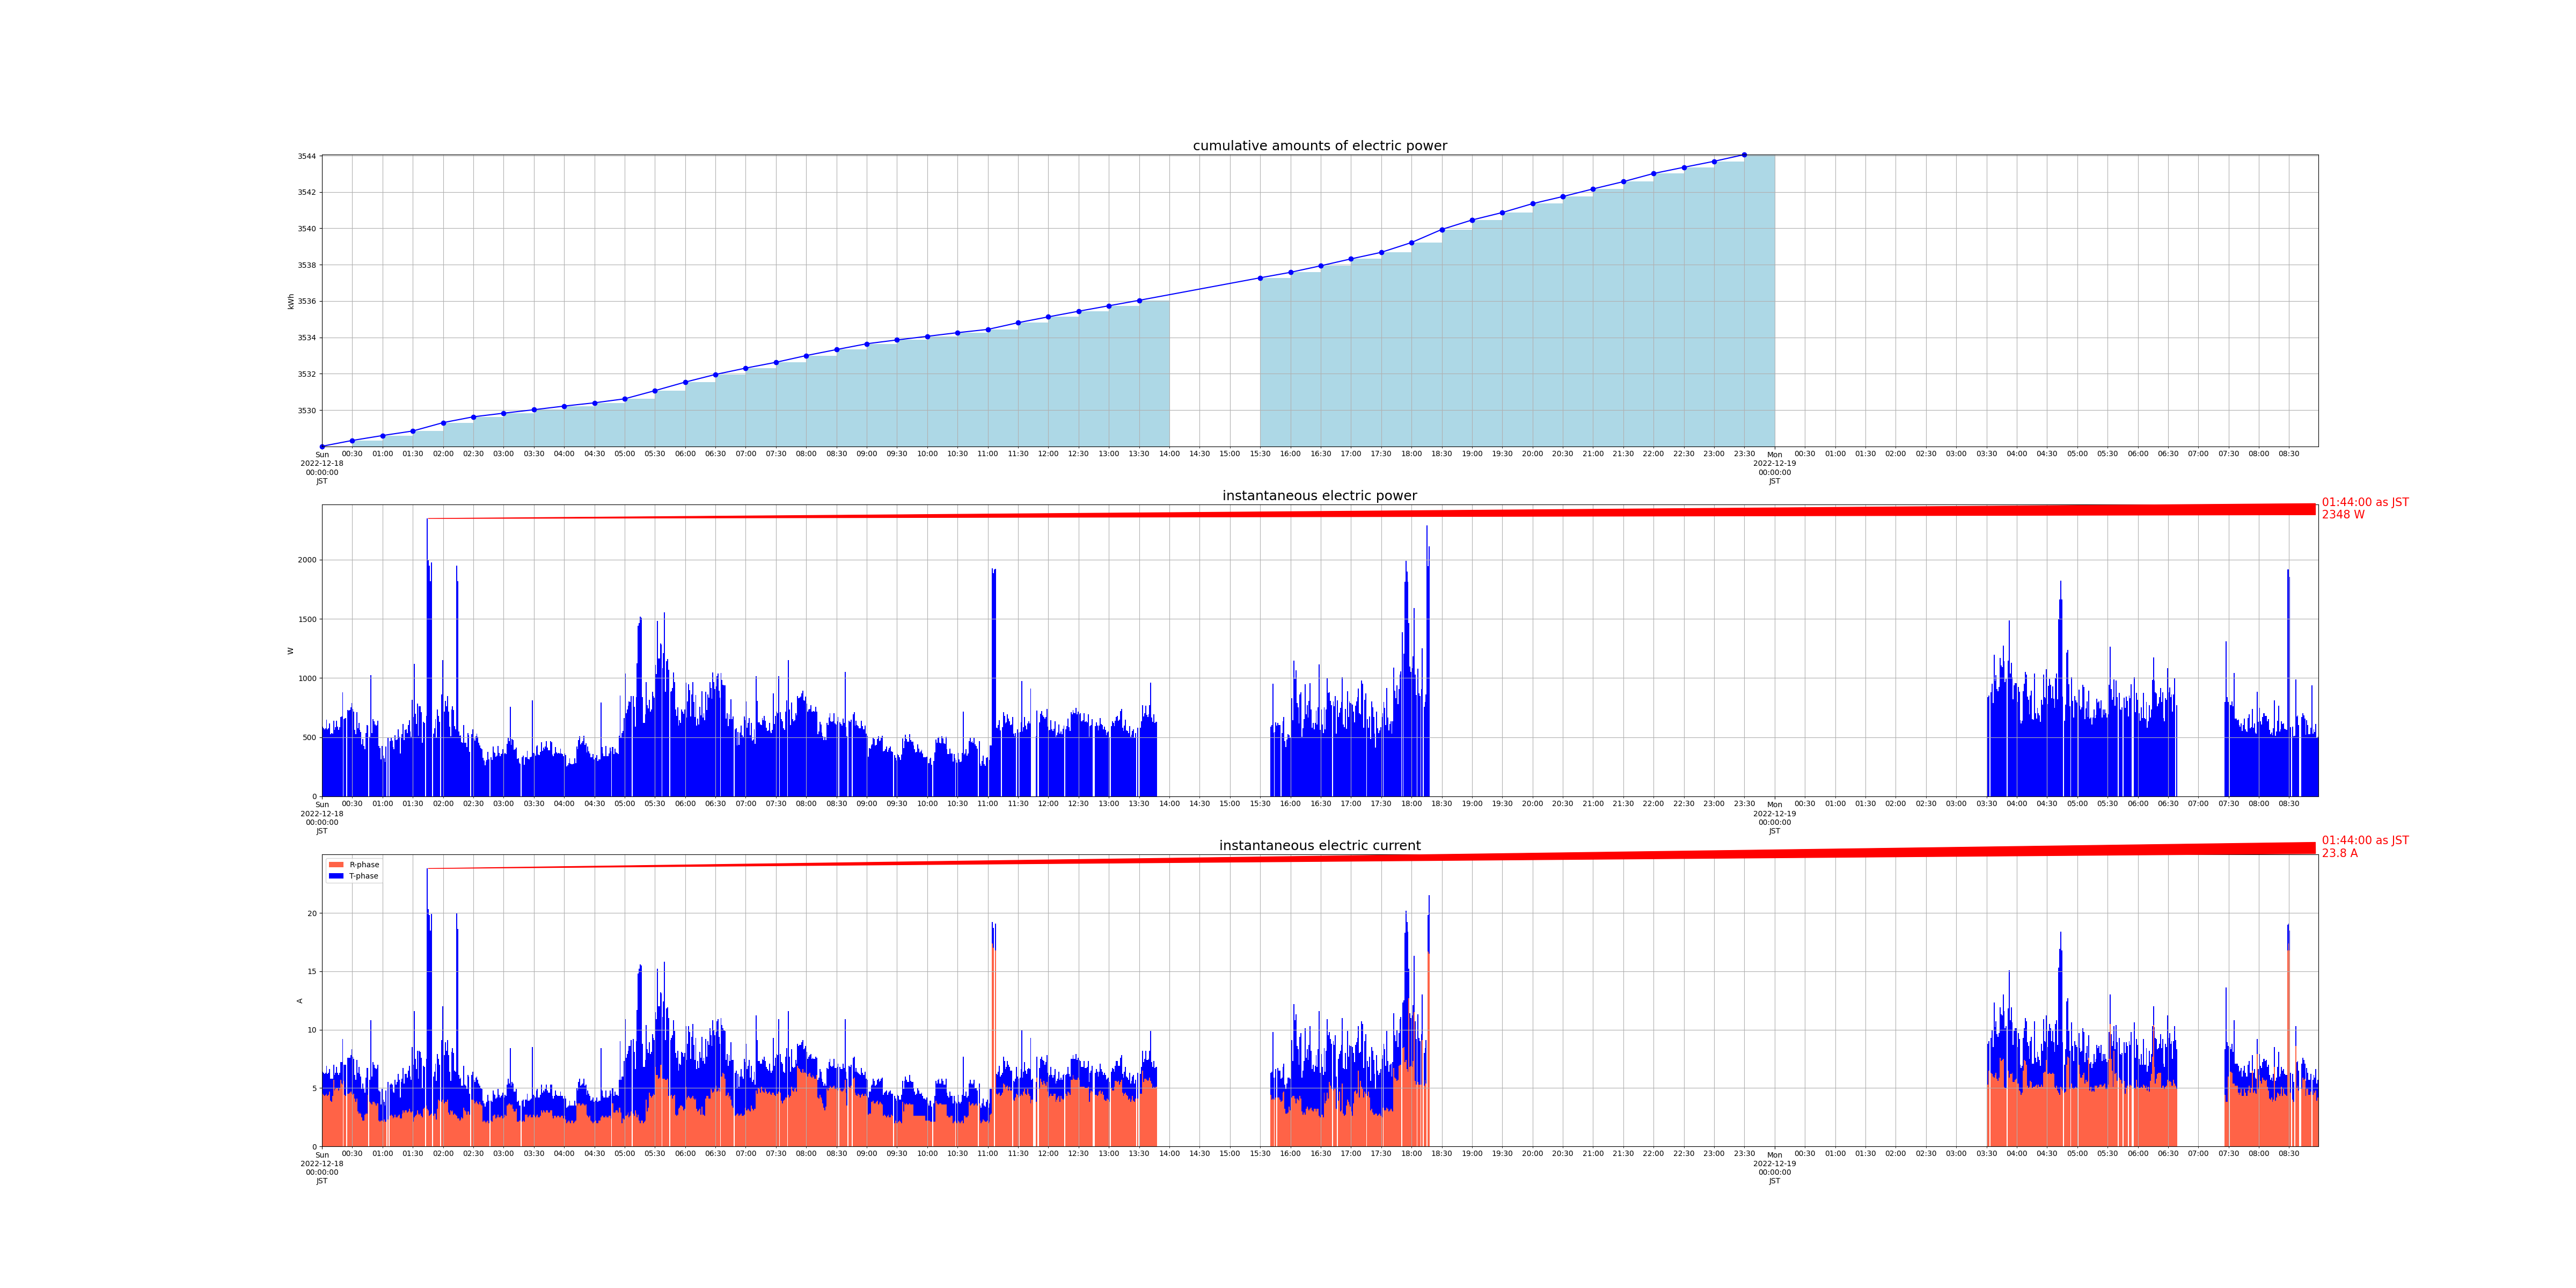

The table this chart was drawn from, first rows:
measured_at, sensor_id, cumlative_kwh, instant_watt, instant_ampere_R, instant_ampere_T
2022-12-18 00:00:00+09:00, smartmeter, , 588.0, , 
2022-12-18 00:00:00+09:00, smartmeter, , , 4.5, 1.9
2022-12-18 00:00:00+09:00, smartmeter, 3528, , , 
2022-12-18 00:01:01+09:00, smartmeter, , 576.0, , 
2022-12-18 00:01:01+09:00, smartmeter, , , 4.4, 1.9
2022-12-18 00:02:01+09:00, smartmeter, , 564.0, , 
2022-12-18 00:02:01+09:00, smartmeter, , , 4.3, 1.9
2022-12-18 00:03:24+09:00, smartmeter, , 576.0, , 
2022-12-18 00:03:24+09:00, smartmeter, , , 4.4, 1.9
2022-12-18 00:04:00+09:00, smartmeter, , 648.0, , 
2022-12-18 00:04:00+09:00, smartmeter, , , 4.5, 2.4
2022-12-18 00:05:00+09:00, smartmeter, , 564.0, , 
2022-12-18 00:05:00+09:00, smartmeter, , , 4.3, 1.9
2022-12-18 00:06:00+09:00, smartmeter, , 576.0, , 
2022-12-18 00:06:00+09:00, smartmeter, , , 4.4, 1.9
2022-12-18 00:07:00+09:00, smartmeter, , 616.0, , 
2022-12-18 00:07:00+09:00, smartmeter, , , 4.7, 1.9
2022-12-18 00:08:01+09:00, smartmeter, , 524.0, , 
2022-12-18 00:08:01+09:00, smartmeter, , , 3.9, 1.9
2022-12-18 00:09:00+09:00, smartmeter, , 536.0, , 
2022-12-18 00:09:00+09:00, smartmeter, , , 3.8, 2.0
2022-12-18 00:10:00+09:00, smartmeter, , 528.0, , 
2022-12-18 00:10:00+09:00, smartmeter, , , 4.3, 1.5
2022-12-18 00:11:00+09:00, smartmeter, , 640.0, , 
2022-12-18 00:11:00+09:00, smartmeter, , , 5.7, 1.3
2022-12-18 00:12:00+09:00, smartmeter, , 560.0, , 
2022-12-18 00:12:00+09:00, smartmeter, , , 4.8, 1.3
2022-12-18 00:13:00+09:00, smartmeter, , 584.0, , 
2022-12-18 00:13:00+09:00, smartmeter, , , 4.9, 1.4
2022-12-18 00:14:00+09:00, smartmeter, , 640.0, , 
2022-12-18 00:14:00+09:00, smartmeter, , , 5.0, 1.8
2022-12-18 00:15:00+09:00, smartmeter, , 588.0, , 
2022-12-18 00:15:00+09:00, smartmeter, , , 5.0, 1.3
2022-12-18 00:16:00+09:00, smartmeter, , 560.0, , 
2022-12-18 00:16:00+09:00, smartmeter, , , 4.8, 1.3
2022-12-18 00:17:00+09:00, smartmeter, , 584.0, , 
2022-12-18 00:17:00+09:00, smartmeter, , , 5.0, 1.3
2022-12-18 00:18:01+09:00, smartmeter, , 668.0, , 
2022-12-18 00:18:01+09:00, smartmeter, , , 5.7, 1.5
2022-12-18 00:19:00+09:00, smartmeter, , 676.0, , 
2022-12-18 00:19:00+09:00, smartmeter, , , 5.4, 1.8
2022-12-18 00:20:00+09:00, smartmeter, , 880.0, , 
2022-12-18 00:20:00+09:00, smartmeter, , , 5.3, 3.9
2022-12-18 00:21:01+09:00, smartmeter, , 652.0, , 
2022-12-18 00:21:01+09:00, smartmeter, , , 5.6, 1.4
2022-12-18 00:22:01+09:00, smartmeter, , 656.0, , 
2022-12-18 00:22:01+09:00, smartmeter, , , 4.4, 2.6
2022-12-18 00:23:00+09:00, smartmeter, , 660.0, , 
2022-12-18 00:23:00+09:00, smartmeter, , , 4.3, 2.7
2022-12-18 00:25:01+09:00, smartmeter, , 728.0, , 
2022-12-18 00:25:01+09:00, smartmeter, , , 4.5, 3.1
2022-12-18 00:26:01+09:00, smartmeter, , 724.0, , 
2022-12-18 00:26:01+09:00, smartmeter, , , 4.5, 3.1
2022-12-18 00:27:00+09:00, smartmeter, , 728.0, , 
2022-12-18 00:27:00+09:00, smartmeter, , , 4.6, 3.0
2022-12-18 00:28:01+09:00, smartmeter, , 752.0, , 
2022-12-18 00:28:01+09:00, smartmeter, , , 4.7, 3.1
2022-12-18 00:29:00+09:00, smartmeter, , 788.0, , 
2022-12-18 00:29:00+09:00, smartmeter, , , 4.5, 3.8
2022-12-18 00:30:01+09:00, smartmeter, , 740.0, , 
... 2,487 more rows
